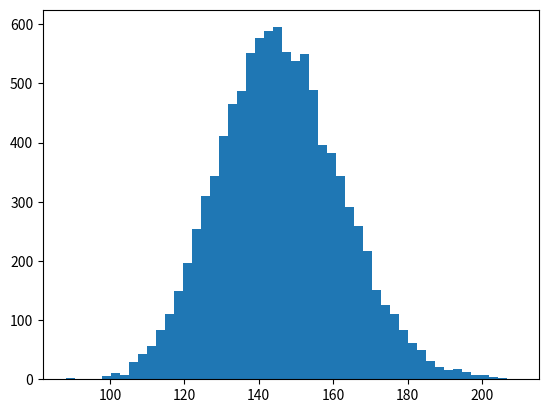

Source code (Python): (Note: this script raises an exception after producing the figure.)
import numpy as np
import pandas as pd
# Seed random number generator

# Import plotting modules
import matplotlib.pyplot as plt
np.random.seed(42)

def bootstrap_replicate_1d(data, func):
    return func(np.random.choice(data, size=len(data)))

def draw_bs_reps(data, func, size=1):
    """Draw bootstrap replicates."""

    # Initialize array of replicates: bs_replicates
    bs_replicates = np.empty(size)

    # Generate replicates
    for i in range(size):
        bs_replicates[i] = bootstrap_replicate_1d(data, func)

    return bs_replicates


rainfall = np.array([  875.5,   648.2,   788.1,   940.3,   491.1,   743.5,   730.1,
         686.5,   878.8,   865.6,   654.9,   831.5,   798.1,   681.8,
         743.8,   689.1,   752.1,   837.2,   710.6,   749.2,   967.1,
         701.2,   619. ,   747.6,   803.4,   645.6,   804.1,   787.4,
         646.8,   997.1,   774. ,   734.5,   835. ,   840.7,   659.6,
         828.3,   909.7,   856.9,   578.3,   904.2,   883.9,   740.1,
         773.9,   741.4,   866.8,   871.1,   712.5,   919.2,   927.9,
         809.4,   633.8,   626.8,   871.3,   774.3,   898.8,   789.6,
         936.3,   765.4,   882.1,   681.1,   661.3,   847.9,   683.9,
         985.7,   771.1,   736.6,   713.2,   774.5,   937.7,   694.5,
         598.2,   983.8,   700.2,   901.3,   733.5,   964.4,   609.3,
        1035.2,   718. ,   688.6,   736.8,   643.3,  1038.5,   969. ,
         802.7,   876.6,   944.7,   786.6,   770.4,   808.6,   761.3,
         774.2,   559.3,   674.2,   883.6,   823.9,   960.4,   877.8,
         940.6,   831.8,   906.2,   866.5,   674.1,   998.1,   789.3,
         915. ,   737.1,   763. ,   666.7,   824.5,   913.8,   905.1,
         667.8,   747.4,   784.7,   925.4,   880.2,  1086.9,   764.4,
        1050.1,   595.2,   855.2,   726.9,   785.2,   948.8,   970.6,
         896. ,   618.4,   572.4,  1146.4,   728.2,   864.2,   793. ])

# Generate 10,000 bootstrap replicates of the variance: bs_replicates
bs_replicates =  draw_bs_reps(rainfall,np.var,10000)

# Put the variance in units of square centimeters
bs_replicates = bs_replicates / 100

# Make a histogram of the results
_ = plt.hist(bs_replicates, bins=50, normed=True)
_ = plt.xlabel('variance of annual rainfall (sq. cm)')
_ = plt.ylabel('PDF')

# Show the plot
plt.show()
